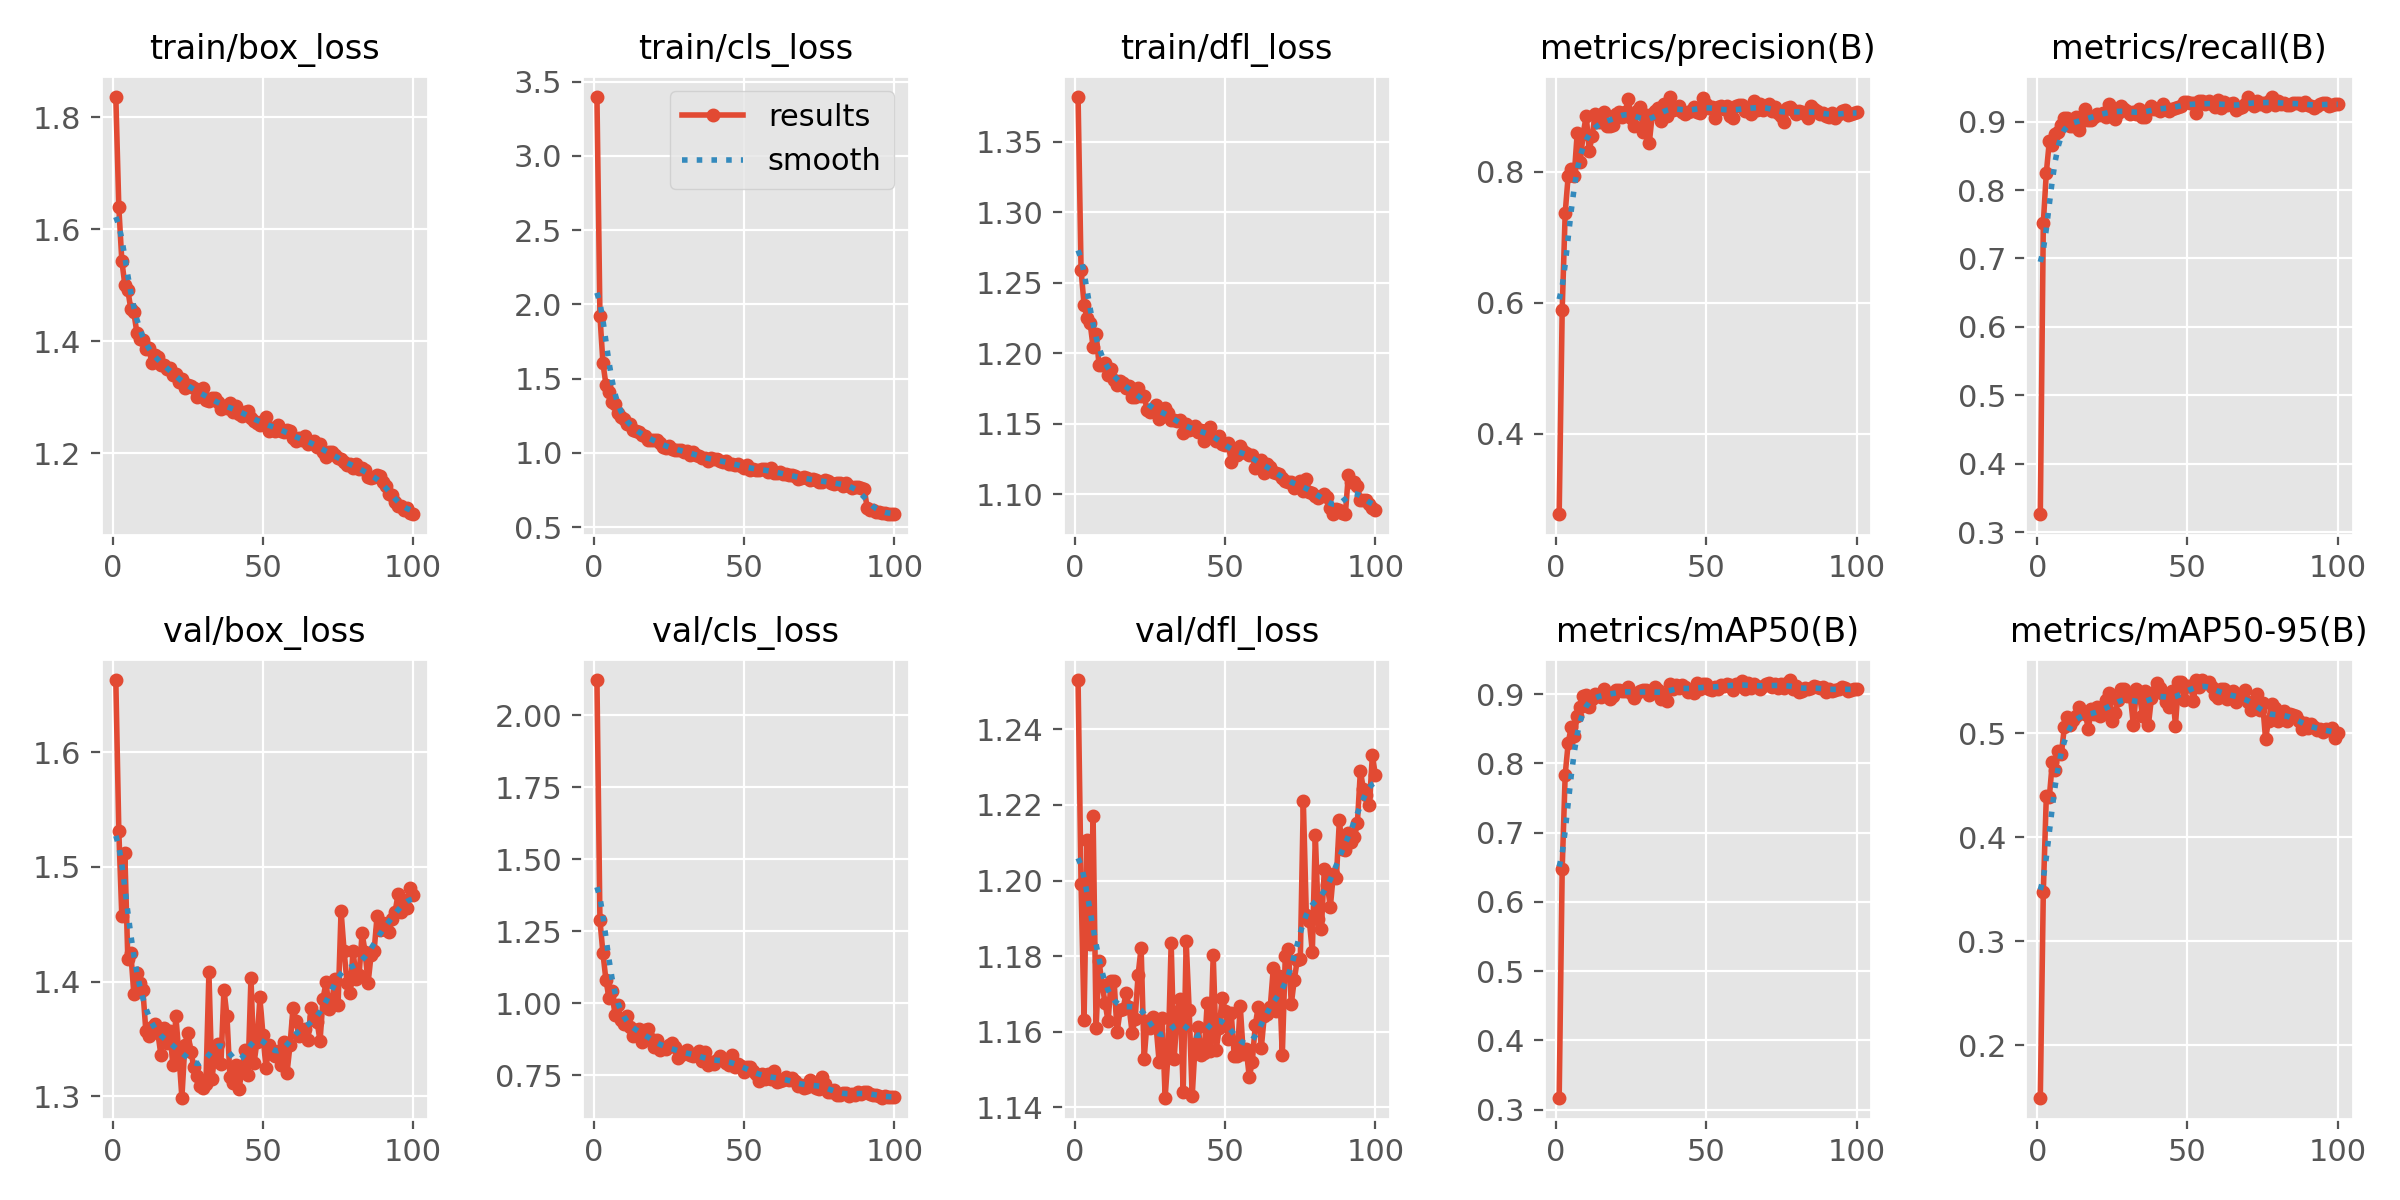

The file beside this chart, header and first rows:
epoch, time, train/box_loss, train/cls_loss, train/dfl_loss, metrics/precision(B), metrics/recall(B), metrics/mAP50(B), metrics/mAP50-95(B), val/box_loss, val/cls_loss, val/dfl_loss, lr/pg0, lr/pg1, lr/pg2
1, 27.9, 1.837, 3.4, 1.382, 0.2771, 0.3264, 0.3172, 0.1495, 1.663, 2.122, 1.253, 0.0002206, 0.0002206, 0.0002206
2, 53.21, 1.64, 1.925, 1.259, 0.5889, 0.7517, 0.6474, 0.3474, 1.531, 1.288, 1.199, 0.0004385, 0.0004385, 0.0004385
3, 74.45, 1.544, 1.605, 1.234, 0.7368, 0.8253, 0.7837, 0.4396, 1.457, 1.174, 1.163, 0.0006521, 0.0006521, 0.0006521
4, 96.24, 1.501, 1.459, 1.225, 0.7938, 0.8711, 0.8295, 0.4386, 1.512, 1.08, 1.211, 0.0006472, 0.0006472, 0.0006472
5, 116.9, 1.492, 1.409, 1.222, 0.8037, 0.8663, 0.8523, 0.472, 1.419, 1.019, 1.183, 0.0006406, 0.0006406, 0.0006406
6, 137.9, 1.458, 1.341, 1.205, 0.7936, 0.8823, 0.8391, 0.4649, 1.425, 1.042, 1.217, 0.000634, 0.000634, 0.000634
7, 159.4, 1.452, 1.329, 1.214, 0.8586, 0.8849, 0.8687, 0.4833, 1.389, 0.9605, 1.161, 0.0006274, 0.0006274, 0.0006274
8, 181.6, 1.416, 1.267, 1.192, 0.815, 0.8945, 0.8807, 0.4803, 1.408, 0.9946, 1.179, 0.0006208, 0.0006208, 0.0006208
9, 203.1, 1.405, 1.239, 1.192, 0.8578, 0.9052, 0.8969, 0.5057, 1.399, 0.9414, 1.172, 0.0006142, 0.0006142, 0.0006142
10, 224.7, 1.403, 1.226, 1.193, 0.8855, 0.9057, 0.8991, 0.516, 1.393, 0.9272, 1.168, 0.0006076, 0.0006076, 0.0006076
11, 245, 1.386, 1.194, 1.185, 0.832, 0.893, 0.8818, 0.5077, 1.357, 0.9562, 1.163, 0.000601, 0.000601, 0.000601
12, 267.8, 1.388, 1.195, 1.189, 0.8548, 0.8934, 0.8923, 0.5124, 1.353, 0.9186, 1.173, 0.0005944, 0.0005944, 0.0005944
13, 289.5, 1.362, 1.154, 1.181, 0.8887, 0.9062, 0.8999, 0.5167, 1.361, 0.8862, 1.173, 0.0005878, 0.0005878, 0.0005878
14, 310.5, 1.376, 1.146, 1.178, 0.875, 0.8881, 0.8984, 0.5253, 1.363, 0.9079, 1.16, 0.0005812, 0.0005812, 0.0005812
15, 333, 1.372, 1.141, 1.18, 0.876, 0.9008, 0.8962, 0.5206, 1.355, 0.9088, 1.166, 0.0005746, 0.0005746, 0.0005746
16, 357.3, 1.358, 1.121, 1.179, 0.8903, 0.9189, 0.9067, 0.5185, 1.336, 0.8646, 1.166, 0.000568, 0.000568, 0.000568
17, 381, 1.358, 1.111, 1.176, 0.8702, 0.9018, 0.8984, 0.5042, 1.359, 0.9061, 1.17, 0.0005613, 0.0005613, 0.0005613
18, 405.5, 1.351, 1.086, 1.177, 0.87, 0.9021, 0.8933, 0.5239, 1.346, 0.9107, 1.167, 0.0005547, 0.0005547, 0.0005547
19, 430.4, 1.352, 1.089, 1.169, 0.8719, 0.9065, 0.8969, 0.5186, 1.357, 0.8743, 1.16, 0.0005481, 0.0005481, 0.0005481
20, 455, 1.34, 1.089, 1.169, 0.8874, 0.9104, 0.906, 0.5249, 1.327, 0.8464, 1.163, 0.0005415, 0.0005415, 0.0005415
21, 476.7, 1.341, 1.085, 1.175, 0.8907, 0.9096, 0.9059, 0.5163, 1.37, 0.8713, 1.175, 0.0005349, 0.0005349, 0.0005349
22, 498.2, 1.327, 1.066, 1.17, 0.8829, 0.9123, 0.9044, 0.5183, 1.337, 0.8391, 1.182, 0.0005283, 0.0005283, 0.0005283
23, 520.4, 1.333, 1.043, 1.17, 0.8914, 0.9073, 0.9038, 0.5321, 1.299, 0.8444, 1.153, 0.0005217, 0.0005217, 0.0005217
24, 542.5, 1.317, 1.032, 1.16, 0.9109, 0.9261, 0.9101, 0.5384, 1.345, 0.8409, 1.163, 0.0005151, 0.0005151, 0.0005151
25, 564.4, 1.322, 1.045, 1.158, 0.8815, 0.9194, 0.9019, 0.5114, 1.356, 0.8539, 1.161, 0.0005085, 0.0005085, 0.0005085
26, 587.1, 1.32, 1.027, 1.159, 0.8697, 0.9035, 0.8938, 0.5195, 1.339, 0.8615, 1.164, 0.0005019, 0.0005019, 0.0005019
27, 607.9, 1.316, 1.022, 1.164, 0.8922, 0.9121, 0.9012, 0.5325, 1.325, 0.8479, 1.161, 0.0004953, 0.0004953, 0.0004953
28, 629, 1.301, 1.016, 1.154, 0.8984, 0.9225, 0.9044, 0.5431, 1.318, 0.8089, 1.152, 0.0004887, 0.0004887, 0.0004887
29, 650.8, 1.309, 1.018, 1.159, 0.8603, 0.9191, 0.9065, 0.543, 1.309, 0.8198, 1.164, 0.0004821, 0.0004821, 0.0004821
30, 671.6, 1.318, 1.009, 1.161, 0.886, 0.916, 0.9056, 0.5354, 1.308, 0.8294, 1.143, 0.0004755, 0.0004755, 0.0004755
31, 693.4, 1.296, 1.014, 1.158, 0.8438, 0.9104, 0.8993, 0.5355, 1.311, 0.8388, 1.155, 0.0004689, 0.0004689, 0.0004689
32, 714.6, 1.293, 0.986, 1.153, 0.8875, 0.9134, 0.9018, 0.5077, 1.408, 0.8208, 1.183, 0.0004623, 0.0004623, 0.0004623
33, 735.3, 1.299, 1.005, 1.153, 0.8919, 0.9117, 0.9103, 0.5424, 1.315, 0.8178, 1.153, 0.0004557, 0.0004557, 0.0004557
34, 757.2, 1.298, 0.9873, 1.152, 0.8973, 0.919, 0.9064, 0.5378, 1.338, 0.8202, 1.165, 0.0004491, 0.0004491, 0.0004491
35, 777.7, 1.291, 0.9796, 1.153, 0.8771, 0.906, 0.893, 0.517, 1.346, 0.8347, 1.169, 0.0004425, 0.0004425, 0.0004425
36, 799.3, 1.28, 0.9686, 1.143, 0.9037, 0.9068, 0.9004, 0.5409, 1.328, 0.798, 1.144, 0.0004359, 0.0004359, 0.0004359
37, 821.4, 1.285, 0.9669, 1.15, 0.8851, 0.9172, 0.8904, 0.5082, 1.393, 0.8311, 1.184, 0.0004293, 0.0004293, 0.0004293
38, 842.6, 1.281, 0.9448, 1.146, 0.9146, 0.9228, 0.9141, 0.5339, 1.37, 0.7841, 1.166, 0.0004227, 0.0004227, 0.0004227
39, 864.9, 1.29, 0.964, 1.146, 0.8934, 0.9177, 0.9081, 0.5396, 1.317, 0.797, 1.143, 0.0004161, 0.0004161, 0.0004161
40, 886.8, 1.273, 0.9559, 1.149, 0.8958, 0.9189, 0.9124, 0.5485, 1.312, 0.7889, 1.157, 0.0004095, 0.0004095, 0.0004095
41, 908.9, 1.286, 0.9597, 1.145, 0.9004, 0.9161, 0.9095, 0.5434, 1.327, 0.8042, 1.161, 0.0004029, 0.0004029, 0.0004029
42, 930.6, 1.271, 0.9431, 1.146, 0.8915, 0.9251, 0.9137, 0.5374, 1.306, 0.8163, 1.154, 0.0003963, 0.0003963, 0.0003963
43, 951.1, 1.267, 0.9416, 1.138, 0.8885, 0.9198, 0.9098, 0.5299, 1.323, 0.8064, 1.154, 0.0003897, 0.0003897, 0.0003897
44, 972.9, 1.275, 0.9445, 1.146, 0.8905, 0.915, 0.9026, 0.5253, 1.34, 0.7937, 1.168, 0.0003831, 0.0003831, 0.0003831
45, 994.2, 1.276, 0.9262, 1.148, 0.8924, 0.9189, 0.9041, 0.5405, 1.319, 0.787, 1.155, 0.0003765, 0.0003765, 0.0003765
46, 1015, 1.262, 0.9264, 1.14, 0.8986, 0.9203, 0.9015, 0.5075, 1.403, 0.8217, 1.18, 0.0003699, 0.0003699, 0.0003699
47, 1036, 1.258, 0.9197, 1.138, 0.8909, 0.9216, 0.9153, 0.5491, 1.329, 0.7779, 1.155, 0.0003632, 0.0003632, 0.0003632
48, 1057, 1.255, 0.9237, 1.142, 0.8897, 0.9226, 0.9067, 0.5493, 1.348, 0.7884, 1.161, 0.0003566, 0.0003566, 0.0003566
49, 1078, 1.25, 0.9136, 1.136, 0.9124, 0.9293, 0.9152, 0.5322, 1.386, 0.7811, 1.169, 0.00035, 0.00035, 0.00035
50, 1100, 1.259, 0.9001, 1.135, 0.9028, 0.9288, 0.914, 0.5455, 1.353, 0.7595, 1.166, 0.0003434, 0.0003434, 0.0003434
51, 1121, 1.266, 0.9153, 1.137, 0.8971, 0.9273, 0.9077, 0.5458, 1.325, 0.7791, 1.158, 0.0003368, 0.0003368, 0.0003368
52, 1144, 1.241, 0.8831, 1.123, 0.8989, 0.9265, 0.9061, 0.5314, 1.345, 0.7777, 1.165, 0.0003302, 0.0003302, 0.0003302
53, 1165, 1.246, 0.8927, 1.13, 0.8819, 0.9119, 0.9107, 0.5513, 1.337, 0.7645, 1.154, 0.0003236, 0.0003236, 0.0003236
54, 1186, 1.241, 0.8875, 1.128, 0.8993, 0.9301, 0.9076, 0.5448, 1.335, 0.7541, 1.154, 0.000317, 0.000317, 0.000317
55, 1208, 1.25, 0.8859, 1.134, 0.9, 0.9304, 0.9137, 0.5513, 1.339, 0.7315, 1.167, 0.0003104, 0.0003104, 0.0003104
56, 1228, 1.241, 0.8919, 1.131, 0.8953, 0.9264, 0.9123, 0.5486, 1.327, 0.7554, 1.154, 0.0003038, 0.0003038, 0.0003038
57, 1251, 1.238, 0.8897, 1.13, 0.8994, 0.9299, 0.9144, 0.5496, 1.347, 0.7371, 1.155, 0.0002972, 0.0002972, 0.0002972
58, 1272, 1.242, 0.8694, 1.128, 0.8856, 0.9258, 0.9136, 0.5444, 1.32, 0.7543, 1.148, 0.0002906, 0.0002906, 0.0002906
59, 1293, 1.24, 0.8951, 1.128, 0.8811, 0.9206, 0.9057, 0.5373, 1.345, 0.7359, 1.152, 0.000284, 0.000284, 0.000284
60, 1315, 1.227, 0.8653, 1.119, 0.8996, 0.9311, 0.9149, 0.5342, 1.377, 0.7662, 1.162, 0.0002774, 0.0002774, 0.0002774
... 40 more rows
